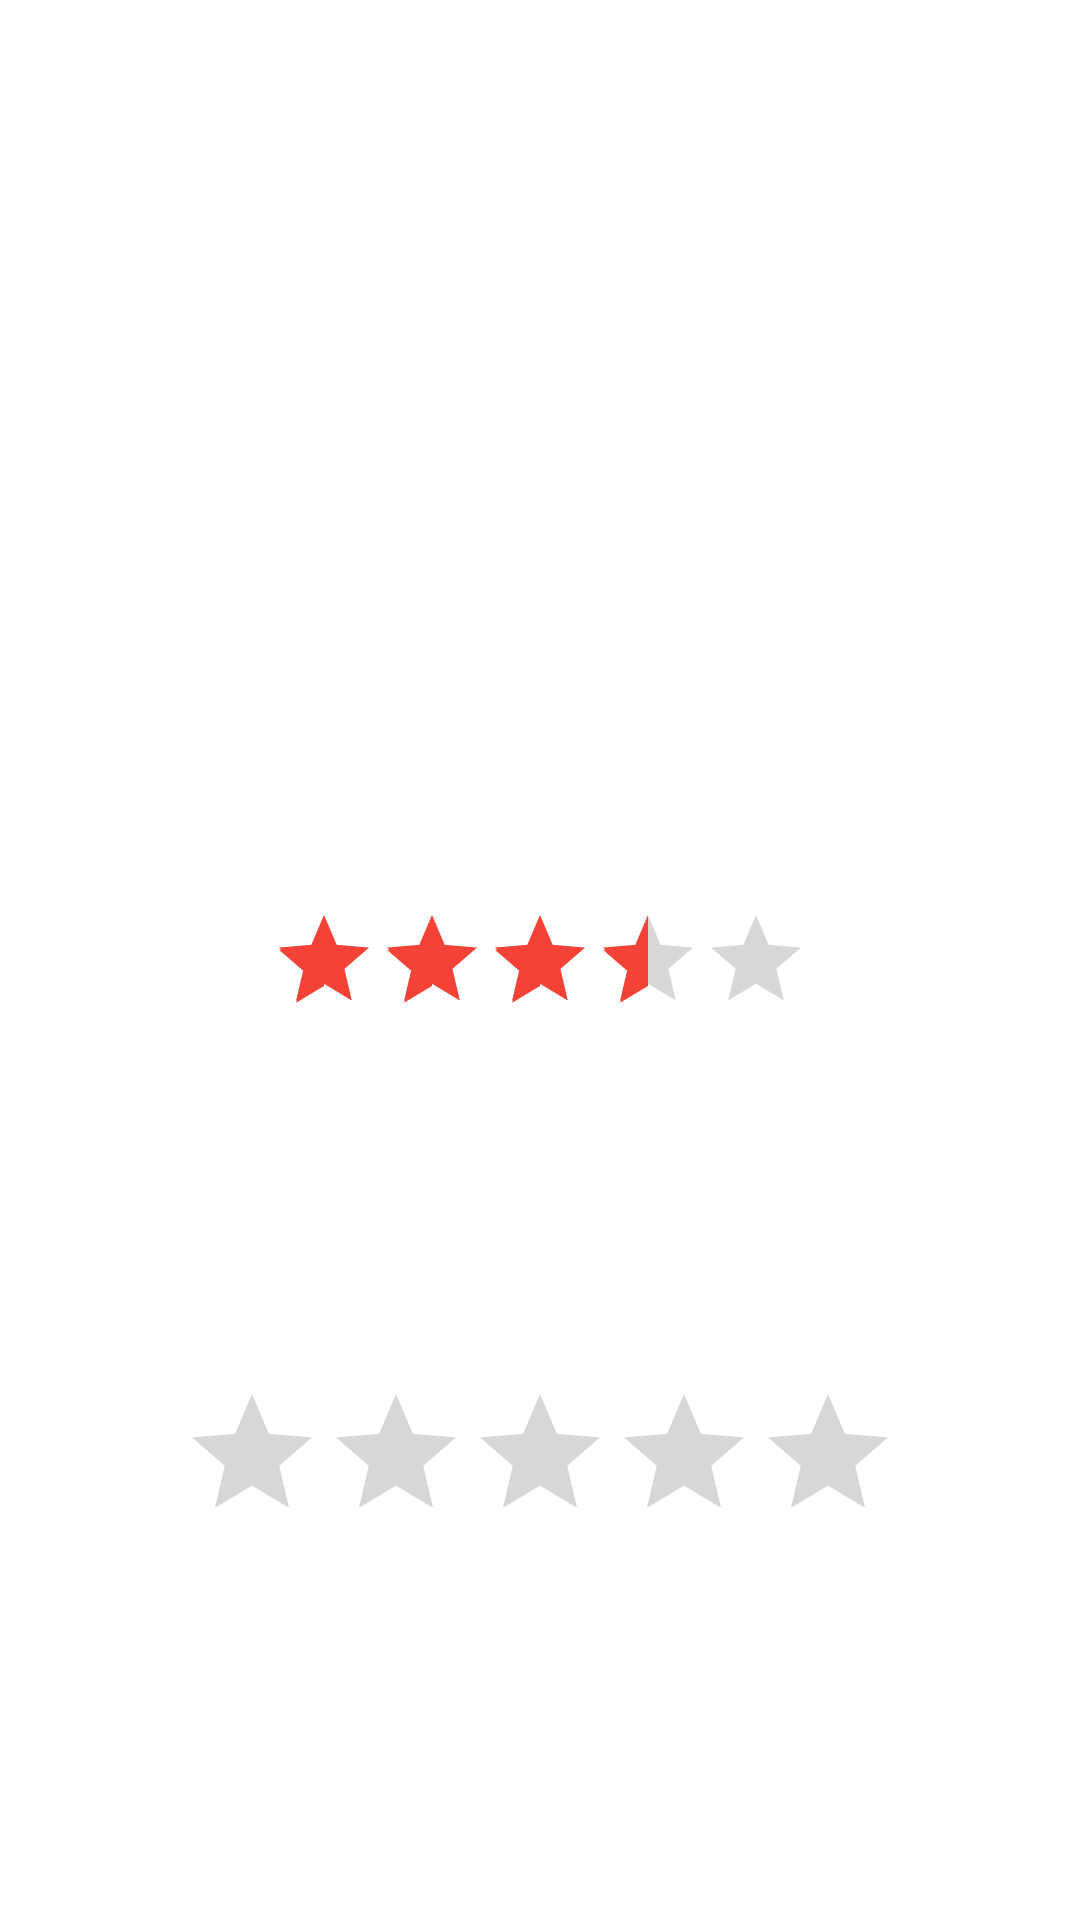

Here is an Android app screen rendered from its layout file. Give the layout XML and the strings, colors and styles it references.
<!-- AndroidManifest.xml: application theme Theme.Practice_4_5 -->
<!-- res/layout/activity_main_rating_bar.xml -->
<?xml version="1.0" encoding="utf-8"?>
<androidx.constraintlayout.widget.ConstraintLayout xmlns:android="http://schemas.android.com/apk/res/android"
    xmlns:app="http://schemas.android.com/apk/res-auto"
    xmlns:tools="http://schemas.android.com/tools"
    android:layout_width="match_parent"
    android:layout_height="match_parent"
    tools:context=".MainActivityRatingBar">

    <RatingBar
        android:id="@+id/ratingBar"
        style="?ratingBarStyleIndicator"
        android:layout_width="wrap_content"
        android:layout_height="wrap_content"
        android:numStars="5"
        android:rating="3.5"
        app:layout_constraintBottom_toBottomOf="parent"
        app:layout_constraintLeft_toLeftOf="parent"
        app:layout_constraintRight_toRightOf="parent"
        app:layout_constraintTop_toTopOf="parent" />

    <RatingBar
        android:id="@+id/ratingBarTwo"
        android:layout_width="wrap_content"
        android:layout_height="wrap_content"
        app:layout_constraintBottom_toBottomOf="parent"
        app:layout_constraintLeft_toLeftOf="parent"
        app:layout_constraintRight_toRightOf="parent"
        app:layout_constraintTop_toBottomOf="@id/ratingBar"
        />

</androidx.constraintlayout.widget.ConstraintLayout>
<!-- resources referenced by this layout -->
<resources>
  <style name="Theme.Practice_4_5" parent="Theme.MaterialComponents.DayNight.DarkActionBar">
          
          <item name="colorPrimary">@color/purple_500</item>
          <item name="colorPrimaryVariant">@color/purple_700</item>
          <item name="colorOnPrimary">@color/white</item>
          
          <item name="colorSecondary">@color/teal_200</item>
          <item name="colorSecondaryVariant">@color/teal_700</item>
          <item name="colorOnSecondary">@color/black</item>
          
          <item name="android:statusBarColor" tools:targetApi="l">?attr/colorPrimaryVariant</item>
          
      </style>
  <color name="purple_500">#FF6200EE</color>
  <color name="purple_700">#FF3700B3</color>
  <color name="white">#FFFFFFFF</color>
  <color name="teal_200">#F44336</color>
  <color name="teal_700">#F44336</color>
  <color name="black">#FF000000</color>
</resources>
